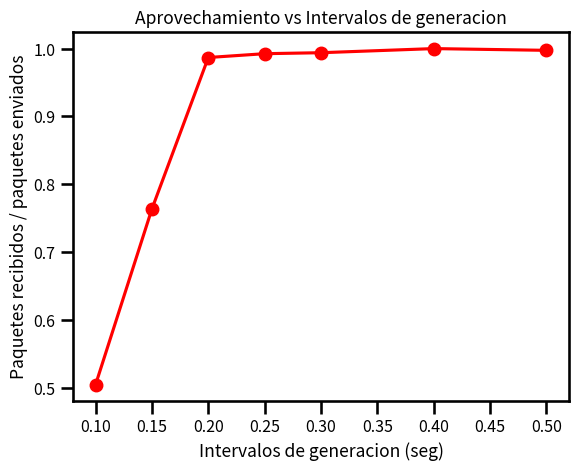

Source code (Python):
import matplotlib.pyplot as plt
import seaborn as sns
import numpy as np

# intervalos de generacion = {0.1, 0.15, 0.2, 0.25, 0.3, 0.4, 0.5}

# Puntos cargados a mano
# Ejemplo de carga ofrecida con generation interval = 0.1
# tiempo de simulacion = 200 ---> paquetes recibidos = 1979
#                          1 ---> x = 1979/200 = 9.895

intervalos_generacion = [0.1, 0.15, 0.2, 0.25, 0.3, 0.4, 0.5]
carga_ofrecida = [9.895, 6.535, 4.945, 3.995, 3.295, 2.465, 1.95]
carga_util = [4.99, 4.99, 4.88, 3.965, 3.275, 2.465, 1.945]

carga_util = np.array(carga_util)
carga_ofrecida = np.array(carga_ofrecida)

aprovechamiento = carga_util / carga_ofrecida 

sns.set_context(context='talk', font_scale=0.7)

plt.plot(intervalos_generacion, aprovechamiento, 'ro-')
plt.xlabel('Intervalos de generacion (seg)')
plt.ylabel('Paquetes recibidos / paquetes enviados')
plt.title('Aprovechamiento vs Intervalos de generacion')
plt.show()
plt.savefig('aprovechamiento.png')